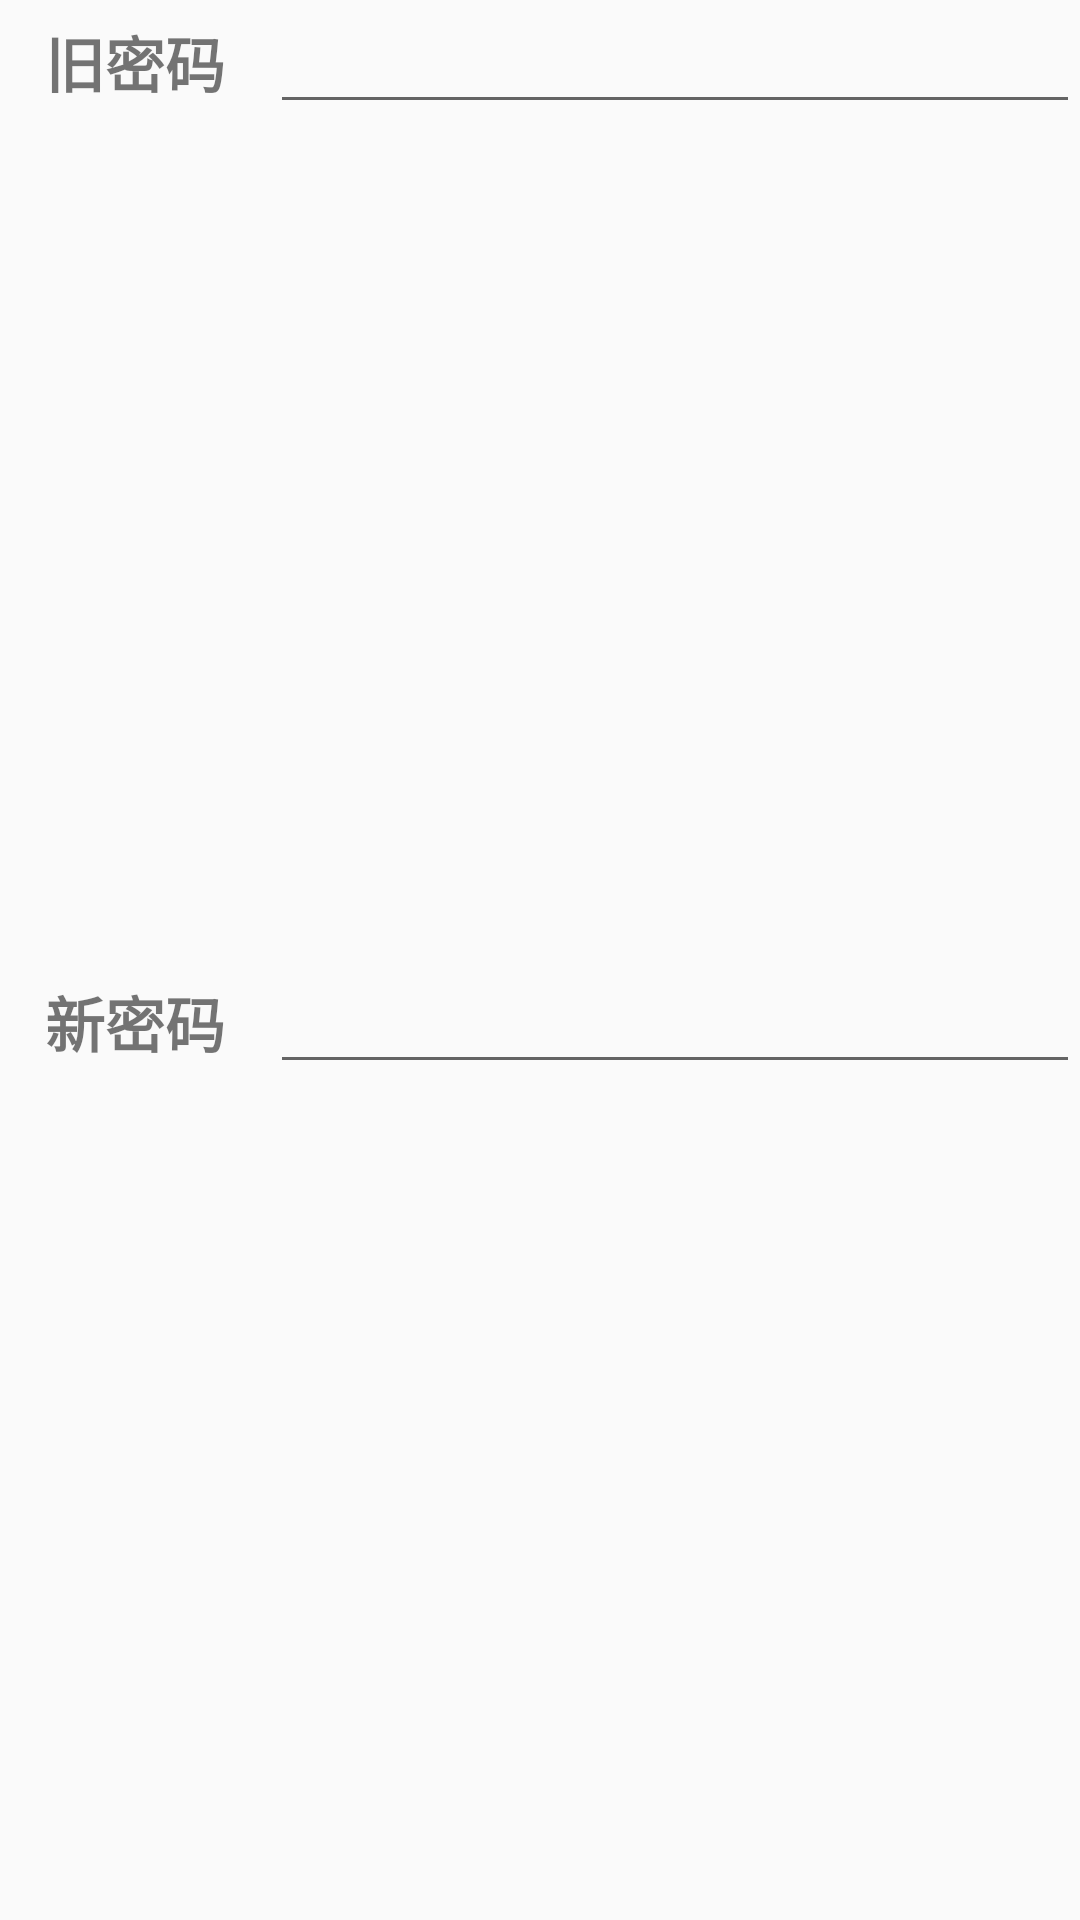

This screen was rendered from an Android layout file. Write that file and the resources it references.
<!-- AndroidManifest.xml: application theme AppTheme -->
<!-- res/layout/dialog.xml -->
<?xml version="1.0" encoding="utf-8"?>
<LinearLayout
    xmlns:android="http://schemas.android.com/apk/res/android" android:layout_width="match_parent"
    android:layout_height="match_parent"
    android:orientation="vertical"
    android:id="@+id/dialog">

    <LinearLayout
        android:layout_width="match_parent"
        android:layout_height="0dp"
        android:layout_weight="1"
        android:orientation="horizontal">

        <TextView
            android:id="@+id/textView70"
            android:layout_width="0dp"
            android:layout_height="wrap_content"
            android:layout_weight="1"
            android:textStyle="bold"
            android:textSize="20sp"
            android:gravity="center"
            android:text="旧密码" />

        <EditText
            android:id="@+id/editText4"
            android:layout_width="0dp"
            android:layout_height="wrap_content"
            android:layout_weight="3"
            android:ems="10"
            android:inputType="textPersonName"
            android:text="" />
    </LinearLayout>

    <LinearLayout
        android:layout_width="match_parent"
        android:layout_height="0dp"
        android:layout_weight="1"
        android:orientation="horizontal">

        <TextView
            android:id="@+id/textView71"
            android:layout_width="0dp"
            android:layout_height="wrap_content"
            android:layout_weight="1"
            android:gravity="center"
            android:textStyle="bold"
            android:textSize="20sp"
            android:text="新密码" />

        <EditText
            android:id="@+id/editText5"
            android:layout_width="0dp"
            android:layout_height="wrap_content"
            android:layout_weight="3"
            android:ems="10"
            android:inputType="textPersonName"
            android:text="" />
    </LinearLayout>
</LinearLayout>
<!-- resources referenced by this layout -->
<resources>
  <style name="AppTheme" parent="Theme.AppCompat.Light.DarkActionBar">
          
          <item name="colorPrimary">#CC3300</item>
          <item name="colorPrimaryDark">#CC3300</item>
          <item name="colorAccent">@color/colorAccent</item>
      </style>
  <!-- not gathered from this repository: default colours our renderer supplied (Android Studio template values) -->
  <color name="colorAccent">#FF03DAC5</color>
</resources>
